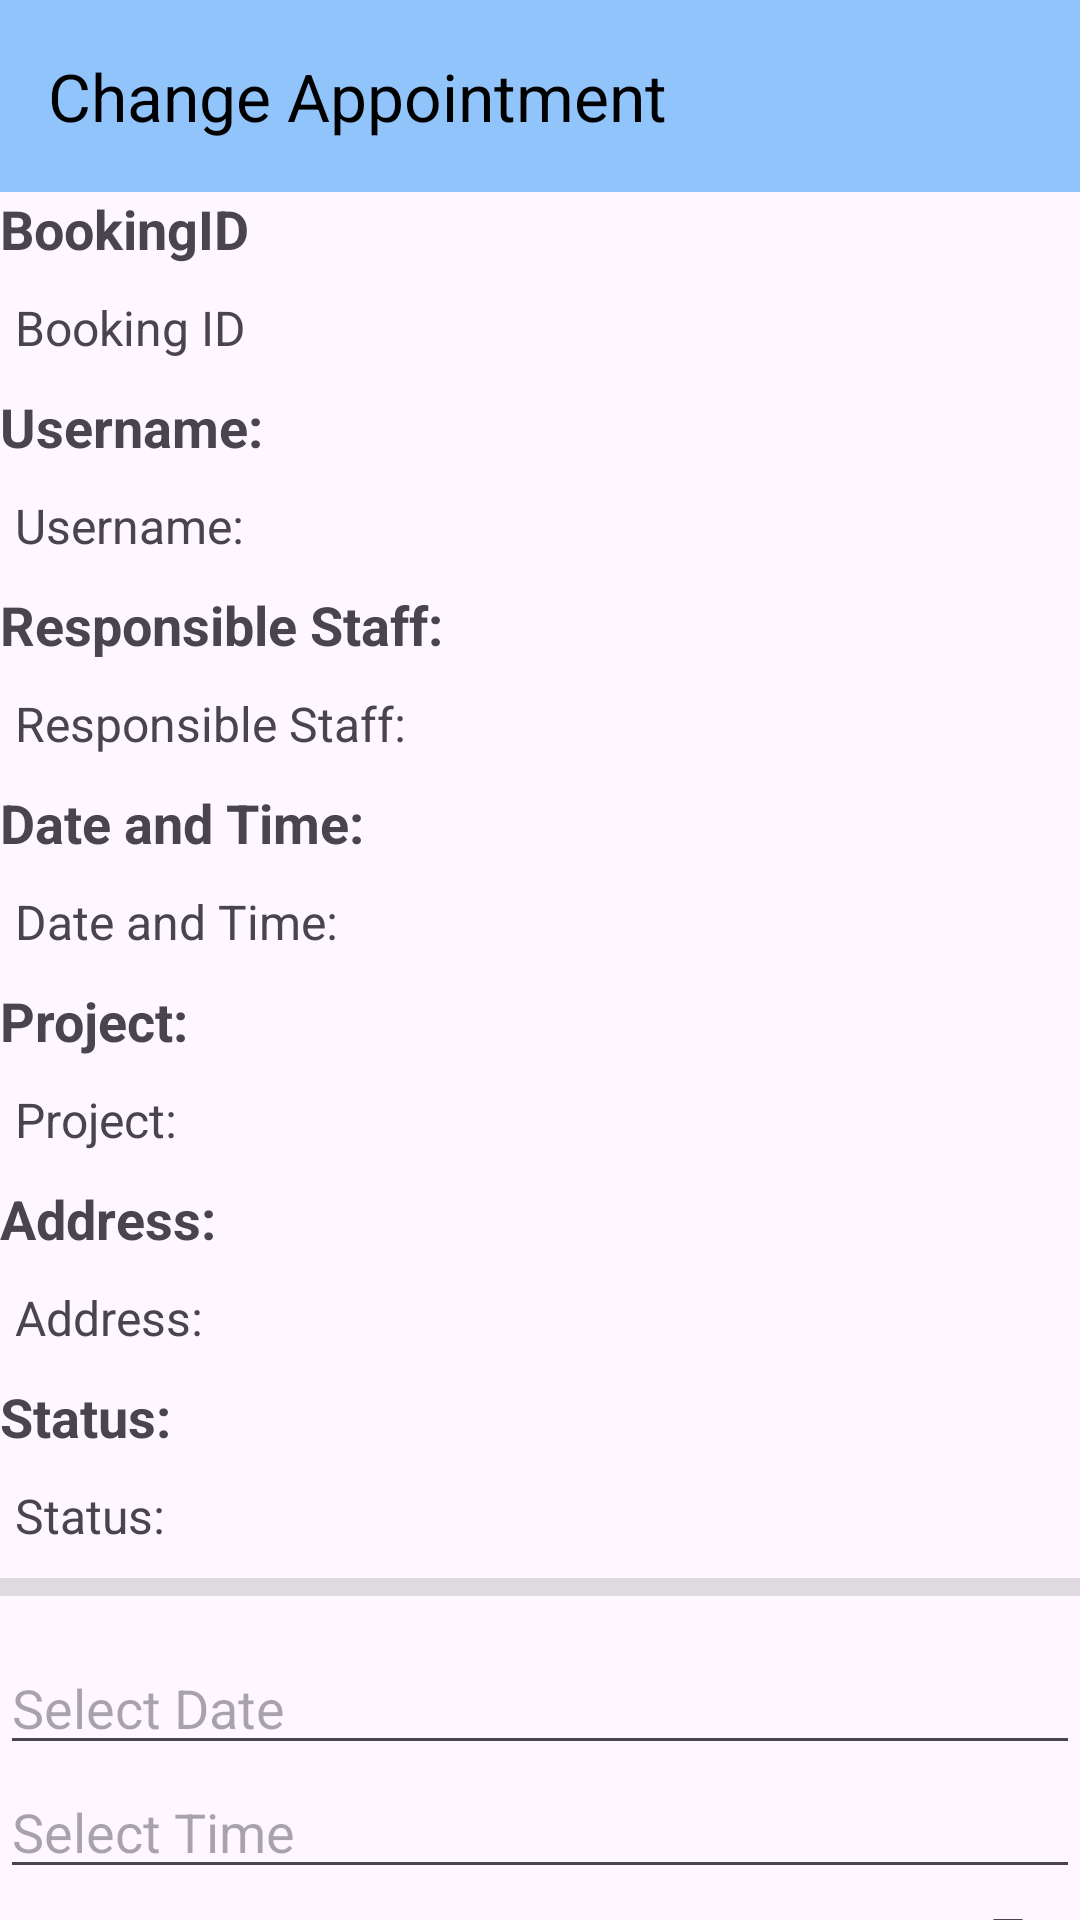

Produce the Android XML layout that renders to this screen, including the resource entries it uses.
<!-- AndroidManifest.xml: application theme Theme.PropertyProFYP -->
<!-- res/layout/edit_booking.xml -->
<?xml version="1.0" encoding="utf-8"?>
<RelativeLayout xmlns:android="http://schemas.android.com/apk/res/android"
    xmlns:app="http://schemas.android.com/apk/res-auto"
    android:layout_width="match_parent"
    android:layout_height="match_parent">

    <androidx.appcompat.widget.Toolbar
        android:id="@+id/toolbar"
        android:layout_width="match_parent"
        android:layout_height="?attr/actionBarSize"
        android:background="@color/main_blue"
        app:layout_scrollFlags="scroll|enterAlways"
        app:navigationIcon="@drawable/arrow_left"
        app:navigationIconTint="@null"
        app:title="Change Appointment"
        app:titleTextColor="@android:color/black" />


    <LinearLayout
        android:id="@+id/homeLayout"
        android:layout_width="match_parent"
        android:layout_height="wrap_content"
        android:layout_below="@id/toolbar"
        android:orientation="vertical">

        <TextView
            android:id="@+id/bookingIdHeader"
            style="@style/questionHeader"
            android:layout_width="match_parent"
            android:layout_height="wrap_content"
            android:text="BookingID" />

        <TextView
            android:id="@+id/bookingId"
            style="@style/reviewCardView"
            android:layout_marginLeft="5dp"
            android:text="Booking ID" />

        <TextView
            android:id="@+id/userNameHeader"
            style="@style/questionHeader"
            android:layout_width="match_parent"
            android:layout_height="wrap_content"
            android:text="Username:  " />

        <TextView
            android:id="@+id/userName"
            style="@style/reviewCardView"
            android:layout_width="match_parent"
            android:layout_height="wrap_content"
            android:layout_marginLeft="5dp"
            android:text="Username:  " />

        <TextView
            android:id="@+id/staffNameHeader"
            style="@style/questionHeader"
            android:layout_width="match_parent"
            android:layout_height="wrap_content"
            android:text="Responsible Staff:  " />

        <TextView
            android:id="@+id/staffName"
            style="@style/reviewCardView"
            android:layout_width="match_parent"
            android:layout_height="wrap_content"
            android:layout_marginLeft="5dp"
            android:text="Responsible Staff:  " />

        <TextView
            android:id="@+id/bookingDateTimeHeader"
            style="@style/questionHeader"
            android:layout_width="match_parent"
            android:layout_height="wrap_content"
            android:text="Date and Time:  " />

        <TextView
            android:id="@+id/bookingDateTime"
            style="@style/reviewCardView"
            android:layout_width="match_parent"
            android:layout_height="wrap_content"
            android:layout_marginLeft="5dp"
            android:text="Date and Time:  " />

        <TextView
            android:id="@+id/bookingProjectHeader"
            style="@style/questionHeader"
            android:layout_width="match_parent"
            android:layout_height="wrap_content"
            android:text="Project:  " />

        <TextView
            android:id="@+id/bookingProject"
            style="@style/reviewCardView"
            android:layout_width="match_parent"
            android:layout_height="wrap_content"
            android:layout_marginLeft="5dp"
            android:text="Project:  " />

        <TextView
            android:id="@+id/bookingAddressHeader"
            style="@style/questionHeader"
            android:layout_width="match_parent"
            android:layout_height="wrap_content"
            android:text="Address: " />

        <TextView
            android:id="@+id/bookingAddress"
            style="@style/reviewCardView"
            android:layout_width="match_parent"
            android:layout_height="wrap_content"
            android:layout_marginLeft="5dp"
            android:text="Address: " />

        <TextView
            android:id="@+id/bookingStatusHeader"
            style="@style/questionHeader"
            android:layout_width="match_parent"
            android:layout_height="wrap_content"
            android:text="Status: " />

        <TextView
            android:id="@+id/bookingStatus"
            style="@style/reviewCardView"
            android:layout_width="match_parent"
            android:layout_height="wrap_content"
            android:layout_toLeftOf="@+id/updateStatus"
            android:layout_marginLeft="5dp"
            android:text="Status: " />

        <View
            android:id="@+id/divider14"
            android:layout_width="match_parent"
            android:layout_height="6dp"
            android:background="?android:attr/listDivider" />
    </LinearLayout>


    <LinearLayout
        android:layout_width="match_parent"
        android:layout_height="wrap_content"
        android:layout_below="@+id/homeLayout"
        android:orientation="vertical">

        <TextView
            android:id="@+id/dateHeader"
            style="@style/questionHeader"
            android:layout_width="match_parent"
            android:layout_height="wrap_content"
            android:layout_marginTop="15dp"
            android:layout_weight="1"
            android:text="Select Date" />

        <EditText
            android:id="@+id/dateSelect"
            android:layout_width="match_parent"
            android:layout_height="wrap_content"
            android:cursorVisible="false"
            android:ems="10"
            android:focusable="false"
            android:hint="Select Date" />

        <TextView
            android:id="@+id/timeHeader"
            style="@style/questionHeader"
            android:layout_width="match_parent"
            android:layout_height="wrap_content"
            android:layout_weight="1"
            android:text="Select Time" />

        <EditText
            android:id="@+id/timeSelect"
            android:layout_width="match_parent"
            android:layout_height="wrap_content"
            android:cursorVisible="false"
            android:ems="10"
            android:focusable="false"
            android:hint="Select Time" />

        <TextView
            android:id="@+id/staffHeader"
            style="@style/questionHeader"
            android:layout_width="match_parent"
            android:layout_height="wrap_content"
            android:layout_weight="1"
            android:text="Select Staff" />

        <Spinner
            android:id="@+id/spinnerStaff"
            android:layout_width="match_parent"
            android:layout_height="wrap_content"
            android:padding="12dp" />

        <Button
            android:id="@+id/submitBtn"
            android:layout_width="match_parent"
            android:layout_height="wrap_content"
            android:layout_weight="1"
            android:text="Submit" />
    </LinearLayout>
</RelativeLayout>
<!-- resources referenced by this layout -->
<resources>
  <color name="main_blue">#91C4FA</color>
  <style name="questionHeader">
          <item name="android:layout_width">match_parent</item>
          <item name="android:layout_height">wrap_content</item>
          <item name="android:textSize">18sp</item>
          <item name="android:textStyle">bold</item>
      </style>
  <style name="reviewCardView">
          <item name="android:layout_width">match_parent</item>
          <item name="android:layout_height">wrap_content</item>
          <item name="android:textSize">16sp</item>
          <item name="android:paddingTop">10dp</item>
          <item name="android:paddingBottom">10dp</item>
      </style>
  <style name="Theme.PropertyProFYP" parent="Base.Theme.PropertyProFYP" />
  <style name="Base.Theme.PropertyProFYP" parent="Theme.Material3.DayNight.NoActionBar">
          
          
      </style>
</resources>
